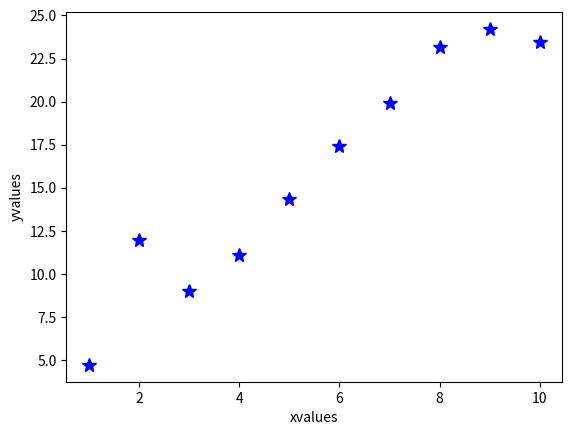
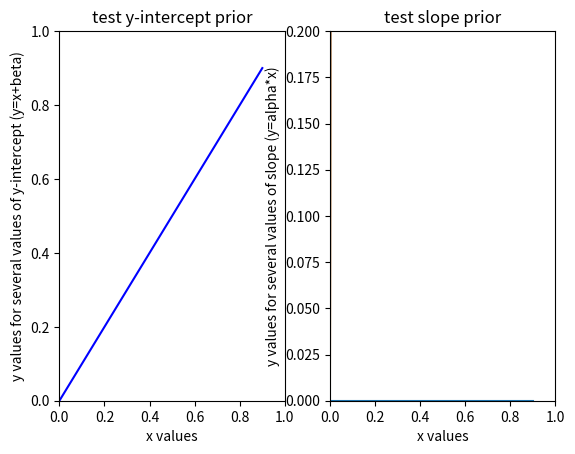

The matplotlib source for these figures, in order: (Note: this script raises an exception after producing the figures.)
"""
Part II activity in Parameter Fitting Tutorial
[redacted]
June 2015
"""

import numpy as np
import matplotlib.pyplot as plt
import numpy.random as npr

# Generating fake data set (same as in paramfit1.py) to start with:
alphatrue=2. # slope
betatrue=5.  # intercept
errs=2.5 # sigma (amplitude of errors)

narr=10 # number of data points
xvals = np.arange(narr) + 1.
yvals = alphatrue*xvals + betatrue+ npr.normal(0,errs,narr)

plt.figure(1) # plot of fake data
plt.clf()
plt.plot(xvals,yvals,'b*',markersize=10)
plt.xlabel('xvalues')
plt.ylabel('yvalues')

# Bayesian numerical solution finding the full
# posterior probability distribution of a grid of models

# Setup the grids over parameter space
gridsize1=10
gridsize2=10
alphaposs=np.arange(gridsize1) / .01 # what values are we considering?
#   Considering from 0.00-9.99 by steps of 0.01
betaposs=np.arange(gridsize2) / .1  # and here?
#   Considering from 0.0-9.9 by steps of 0.1

print("min slope is %f and max slope is %f" % (np.min(alphaposs), np.max(alphaposs)))
print("min y-intercept is %f and max y-intercept is %f" % (np.min(betaposs), np.max(betaposs)))

# What are our implicit priors?
#   There is a flat prior here, where we assume that the parameters will lead
#   to a linear model


# Check to see that the model space from our choice of grid spacing 
# is uniformly spaced by plotting lines with the different values of
# the y-intercept and slope for a line with x values ranging from (0,1)
xx=np.arange(0,1,0.1)  # set up array of dummy values

# Test y-intercept spacing at fixed slope (choosing example slope=1)
plt.figure(2) 
plt.clf()
plt.subplot(121)
for i in range(len(betaposs)):       # loop over all y-intercept values
    plt.plot(xx,xx+betaposs[i],'b-') # plot lines with different y-intercept values

plt.xlim(0,1) # limit to small range
plt.ylim(0,1) # limit to small range
plt.xlabel("x values")
plt.ylabel("y values for several values of y-intercept (y=x+beta)")
plt.title("test y-intercept prior")
# yes - evenly spaced uniform input distribution


# Test slope at fixed y-intercept of zero
plt.subplot(122)
for i in range(len(alphaposs)):       # loop over all slope values
    plt.plot(xx,alphaposs[i]*xx)          # plot lines with different slope values

plt.xlim(0,1) 
plt.ylim(0,0.2) # will need to zoom in to distinguish lines of different slope values
plt.xlabel("x values")
plt.ylabel("y values for several values of slope (y=alpha*x)")
plt.title("test slope prior")



# A flat prior in slope amounts to a non-flat prior on the angle = tan(y/x), weighting our fit more heavily to steeper values of slope

# We can determine a prior that compensates for this unequal spacing in angle
# Read through the top portion of
# http://jakevdp.github.io/blog/2014/06/14/frequentism-and-bayesianism-4-bayesian-in-python/ for more details on obtaining this prior
# from "Test Problem: Line of Best Fit" through "Prior on Slope and Intercept"
# stopping at "Prior on sigma"
# Note that they have reversed the notation for the slope and y-intercept from our convention. The prior is written as (1+slope**2)**(-3./2.)
# Also note we can use the slope prior probability distribution without
# normalizing, because we will only consider relative probabilities.

prioronintercept_flat = 1.
prioronslope_flat = 1.
prioronslope_uninformative = (1+betaposs**2)**(-3/2)

# remember Bayes's theorem: P(M|D)=P(D|M)*P(M)/P(D)
# P(M|D) is the posterior probability distribution 
# P(D|M) is the likelihood of the data given the model
# P(M) is the prior probability of the model = prioronslope x prioronintercept
# P(D) is the normalization ("probability of the data")

# For computational convenience, we'll want to compute the log of the posterior probability distribution:
# so instead of postprob = exp(-1*chisq/2)*prior
# we'll compute ln(postprob) =-1*chisq/2 + ln(prior) 

# Compute the posterior probability for all possible models with two different priors
lnpostprob_flat=np.zeros((gridsize1,gridsize2)) # setup an array to contain those values for the flat prior
lnpostprob_comp=np.zeros((gridsize1,gridsize2)) # setup an array to contain those values for the compensating prior

for i in xrange(gridsize1):  # loop over all possible values of alpha
    for j in xrange(gridsize2): # loop over all possible values of beta
        modelvals = alphaposs[i]*xvals+betaposs[j] # compute yfit for given model
        resids = (yvals - modelvals) # compute residuals for given grid model
        chisq = np.sum(resids**2 / errs**2) # compute chisq 
        priorval_flat = prioronintercept_flat * prioronslope_flat  # uniform prior
        priorval_comp=  prioronslope_uninformative # prior to compensate for unequal spacing of angles
        lnpostprob_flat[i,j] = (-1./2.)*chisq + np.log(priorval_flat)      
        lnpostprob_comp[i,j] = (-1./2.)*chisq + np.log(priorval_comp[j])


# Now we have the full posterior probability distribution computed for 
# each possible model using both priors.

# What if we want to know the posterior distribution for the slope?
# We can find out by "marginalizing" over the intercept or integrating over the posterior distribution of the intercept.

# First, we take exp(lnpostprob)
postprob_flat=np.exp(lnpostprob_flat)
postprob_comp=np.exp(lnpostprob_comp)

#Second, we sum over the y-intercept parameter and normalize
marginalizedpprob_flat_slope = np.sum(postprob_flat,axis=1) / np.sum(postprob_flat)
marginalizedpprob_comp_slope = np.sum(postprob_comp,axis=1) / np.sum(postprob_comp)

# why do we sum over axis 1 in the numerator, but
# the whole array in the denominator?
#   Because we are only trying to marganilize for the slope so we don't want to marganilize both parameters, just the y-int.
#   If we wanted to marganilze the slope we would sum over axis=0

# Plot the marginalized posterior distribution of slope values
plt.figure(3) 
plt.clf()
plt.plot(alphaposs,marginalizedpprob_flat_slope,'g',markersize=10)
plt.plot(alphaposs,marginalizedpprob_comp_slope,'r',markersize=10)
plt.xlabel("alpha")
plt.ylabel("marginalized posterior distribution of slope")

# zoom in on the region of significant probability
# and estimate the error from the graph
# Compare your error estimate with the error from paramfit1.py - are they similar?
#   Error estimates were 0.01 from this fit and 0.07 from the frequentist fit, pretty similar.


# Now marginalize over the slope to see the posterior distribution in y-intercept
marginalizedpprob_flat_yint = np.sum(postprob_flat,axis=0) / np.sum(postprob_flat)
marginalizedpprob_comp_yint = np.sum(postprob_comp,axis=0) / np.sum(postprob_comp)

plt.figure(4)
plt.clf()
plt.plot(betaposs,marginalizedpprob_flat_yint,'g',markersize='10.')
plt.plot(betaposs,marginalizedpprob_comp_yint,'r',markersize='10.')
plt.xlabel("beta")
plt.ylabel("marginalized posterior distribution of y-intercept")



# How do the MLE values of the slope & y-intercept compare with marginalized posterior distributions? 
#   MLE for slope and y-int are very similar based off reading off the plot.

# How does the error on the slope & y-intercept compare with the value from the covariance matrix from paramfit1.py?
#   The bayesian errors are slightly larger but still on the same scale.

# What happens to the values and uncertainties of the slope and y-intercept if you change the number of points in your data (try N=100, N=10)?
#   For N=10 data points our uncertainty becomes much greater than out posterior probability, decreasing the meaningfulness of the bayes method.
# What happens if you change the grid spacing (try slope ranges from 1-10 in steps of 0.1, y-intercept ranges from 1-10 in steps of 1)? 
#   For smaller grid spacing our posterior probabilties look more like straight/flat lines than probability curves, so
#   the possible parameters to draw from are greatly reduced.


